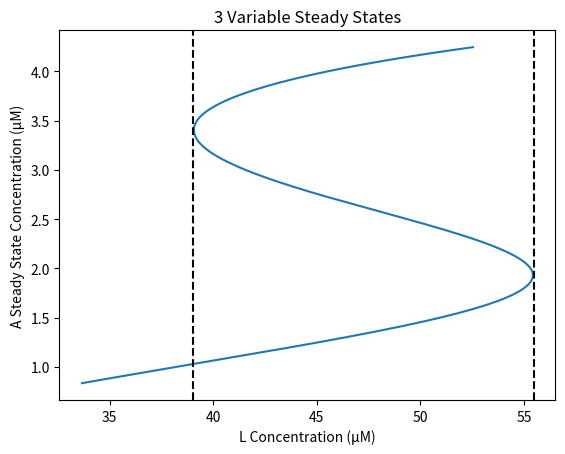

Source code (Python):
import numpy as np
import matplotlib.pyplot as plt
import math

mu = 3.03*(10**(-2))
n = 2.0
tauM = 0.1
K = 7200
K1 = .0252

betaA = 2.15*(10**4)
alphaB = .0166
alphaM = .997
alphaA = 1.76*(10**4)
KL=970
KA=1950
L=50
L2=45
L3=40
gamM1 = 0.411
gamA1 = 1.35*(10**(-2))
gamB1 = 8.33*(10**(-4))
gamM = gamM1+mu
gamA = gamA1+mu
gamB = gamB1+mu
tauB=2
A = np.arange(2.3, 70., .1)

g = A / (KA + A)
X = (gamM * gamB * gamA * math.exp(mu * tauB)) / (alphaM * alphaB * alphaA)
f =(1+K1*(math.exp(-mu*tauM)*A)**n)/(K+K1*(math.exp(-mu*tauM)*A)**n)
m=(1/f)*(X*A+f*(betaA/alphaA)*g)
L=(KL*m)/(1-m)

print(L)
i=0
while i <len(A):
    A[i]=math.log(A[i])
    i=i+1
plt.plot(L,A)
plt.title("3 Variable Steady States")
plt.xlabel('L Concentration (\u03bcM)')
plt.ylabel('A Steady State Concentration (\u03bcM)')
plt.axvline(x=39, color='k', linestyle='--')
plt.axvline(x=55.5, color='k', linestyle='--')
plt.show()